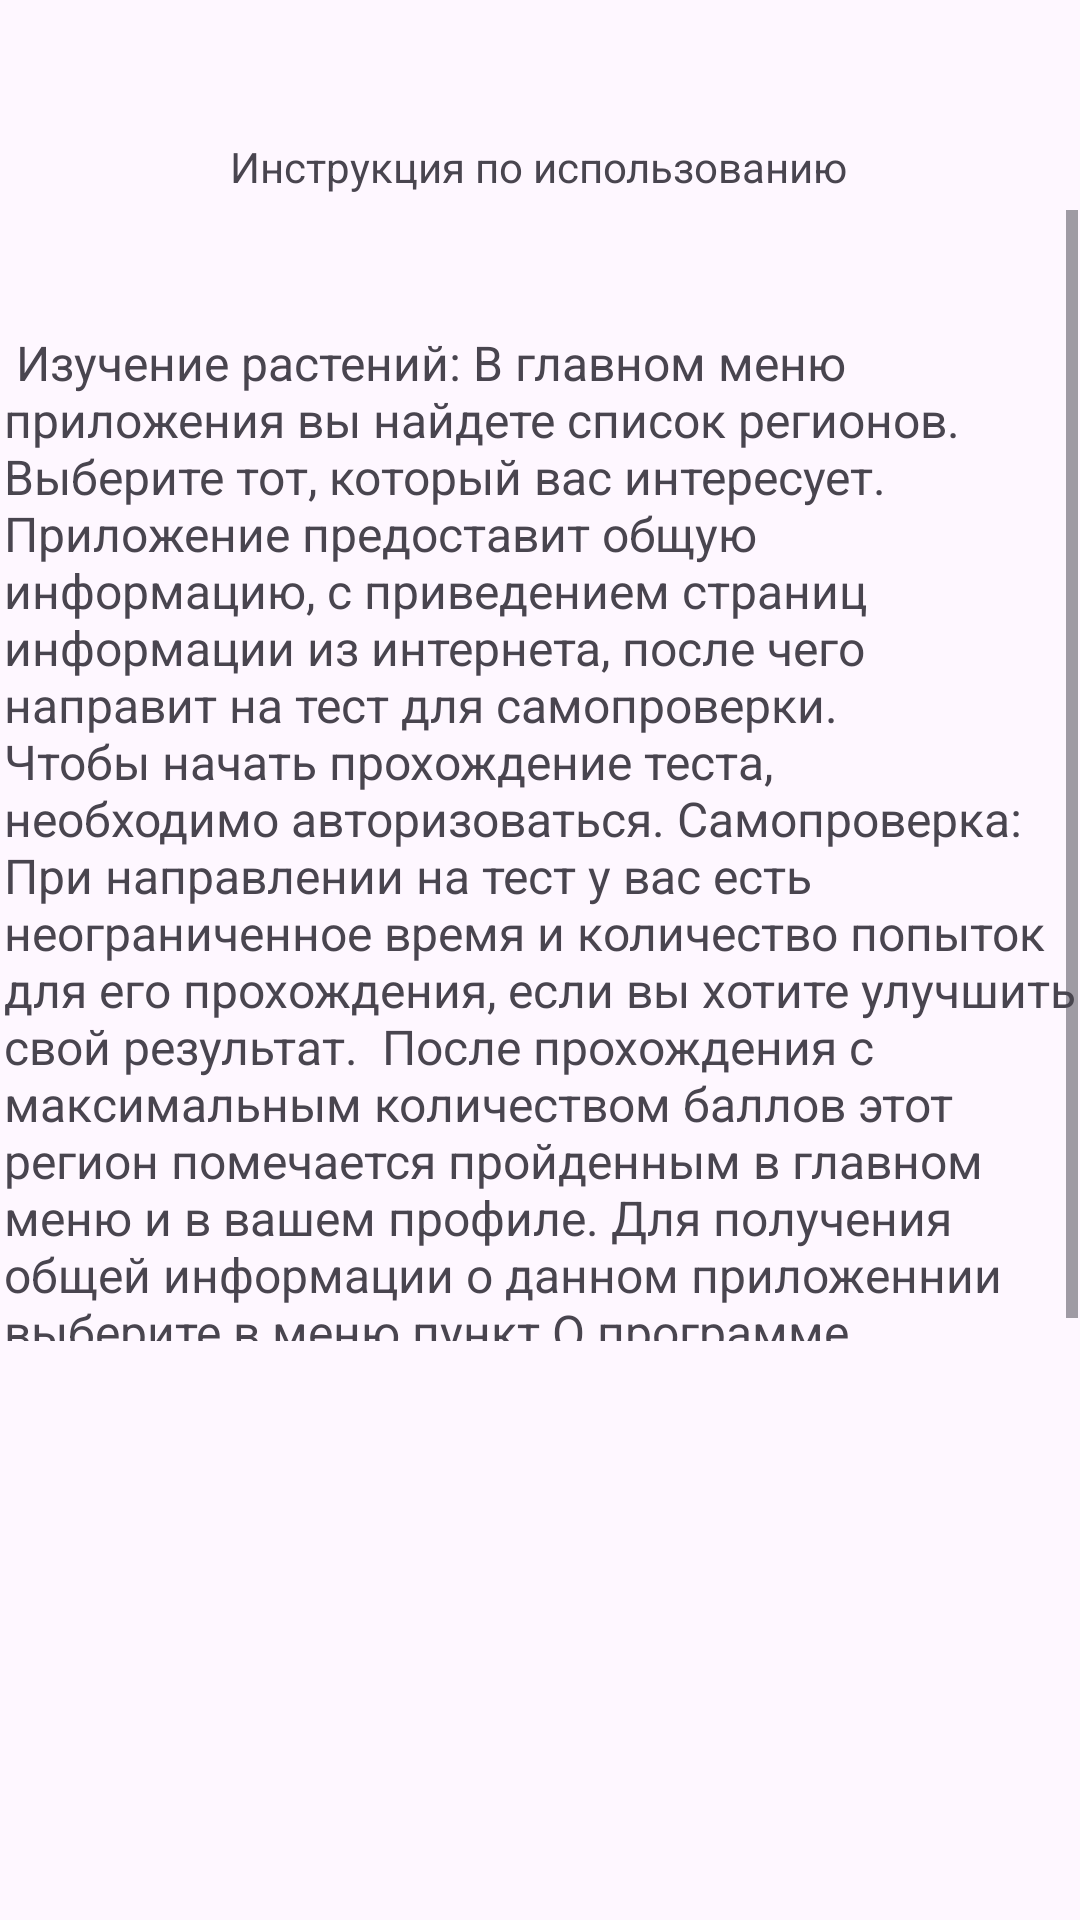

Layout XML and referenced resources for this Android screen:
<!-- AndroidManifest.xml: application theme Theme.KV -->
<!-- res/layout/fragmet_instruction.xml -->
<?xml version="1.0" encoding="utf-8"?>
<androidx.constraintlayout.widget.ConstraintLayout xmlns:android="http://schemas.android.com/apk/res/android"
    android:layout_width="match_parent"
    android:layout_height="match_parent"
    xmlns:app="http://schemas.android.com/apk/res-auto"
    xmlns:tools="http://schemas.android.com/tools">

    <ScrollView
        android:id="@+id/scroll"
        android:layout_width="358dp"
        android:layout_height="377dp"
        app:layout_constraintBottom_toBottomOf="parent"
        app:layout_constraintEnd_toEndOf="parent"
        app:layout_constraintHorizontal_bias="0.666"
        app:layout_constraintStart_toStartOf="parent"
        app:layout_constraintTop_toTopOf="parent"
        app:layout_constraintVertical_bias="0.266">

        <TextView
            android:id="@+id/text_instr"
            android:layout_width="wrap_content"
            android:layout_height="wrap_content"
            android:layout_marginTop="40dp"
            android:text="
Изучение растений:
В главном меню приложения вы найдете список регионов. Выберите тот, который вас интересует.
Приложение предоставит общую информацию, с приведением страниц информации из интернета, после чего направит на тест для самопроверки.
Чтобы начать прохождение теста, необходимо авторизоваться.
Самопроверка:
При направлении на тест у вас есть неограниченное время и количество попыток для его прохождения, если вы хотите улучшить свой результат.
 После прохождения с максимальным количеством баллов этот регион помечается пройденным в главном меню и в вашем профиле.
Для получения общей информации о данном приложеннии выберите в меню пункт О программе"
            android:textSize="16sp" />
    </ScrollView>

    <TextView
        android:id="@+id/textView2"
        android:layout_width="wrap_content"
        android:layout_height="wrap_content"
        android:text="Инструкция по использованию"
        app:layout_constraintBottom_toBottomOf="parent"
        app:layout_constraintEnd_toEndOf="parent"
        app:layout_constraintHorizontal_bias="0.497"
        app:layout_constraintStart_toStartOf="parent"
        app:layout_constraintTop_toTopOf="parent"
        app:layout_constraintVertical_bias="0.074" />


</androidx.constraintlayout.widget.ConstraintLayout>
<!-- resources referenced by this layout -->
<resources>
  <style name="Theme.KV" parent="Base.Theme.KV" />
  <style name="Base.Theme.KV" parent="Theme.Material3.DayNight.NoActionBar">
          
          
      </style>
</resources>
